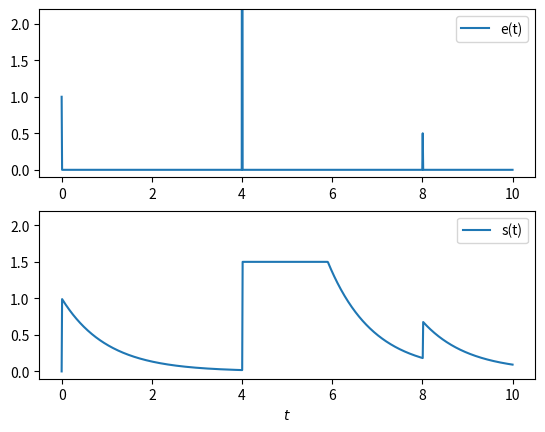

Reproduce this figure in Python.
import numpy as np
import matplotlib.pyplot as plt

title = "Système non Linéaire"
authors = "F. Orieux"
email = "orieux@l2s.centralesupelec.fr"


class Demo:
    def __init__(self, fig):
        fig.clf()
        self.axes = fig.subplots(2, 1)

        self.t = np.linspace(0, 10, 1000)
        self.sig = np.zeros_like(self.t)
        self.sig[0] = 1
        self.sig[400] = 1
        self.sig[800] = 0.5
        a = np.fmax(0, self.t.reshape((-1, 1)) - self.t.reshape((1, -1)))
        self.H = np.exp(-np.ones((1, len(self.t))) * a)
        self.H[a == 0] = 0
        out = np.dot(self.H, self.sig)

        (self.le,) = self.axes[0].plot(self.t, self.sig, label="e(t)")
        (self.ls,) = self.axes[1].plot(self.t, np.fmin(1.5, out), label="s(t)")
        self.axes[0].legend()
        self.axes[1].legend()
        self.axes[1].set_xlabel(r"$t$")
        # self.axes[0].set_title("Système linéaire invariant")
        # self.axes[0].grid('on')
        # self.axes[1].grid('on')

    def interact(self, A: (0.0, 2, 100) = 1):
        self.sig[400] = A
        out = np.dot(self.H, self.sig)

        self.le.set_ydata(self.sig)
        self.ls.set_ydata(np.fmin(1.5, out))
        self.axes[0].set_ylim([-0.1, 2.2])
        # self.axes[0].set_ylim([self.axes[1].get_ylim()[0], 1.1 * self.sig.max()])
        self.axes[1].set_ylim([-0.1, 2.2])
        # self.axes[1].set_ylim([self.axes[1].get_ylim()[0], 1.1 * out.max()]) #


if __name__ == "__main__":
    plt.ion()
    d = Demo(plt.figure())
    d.interact(10)
    plt.show()
